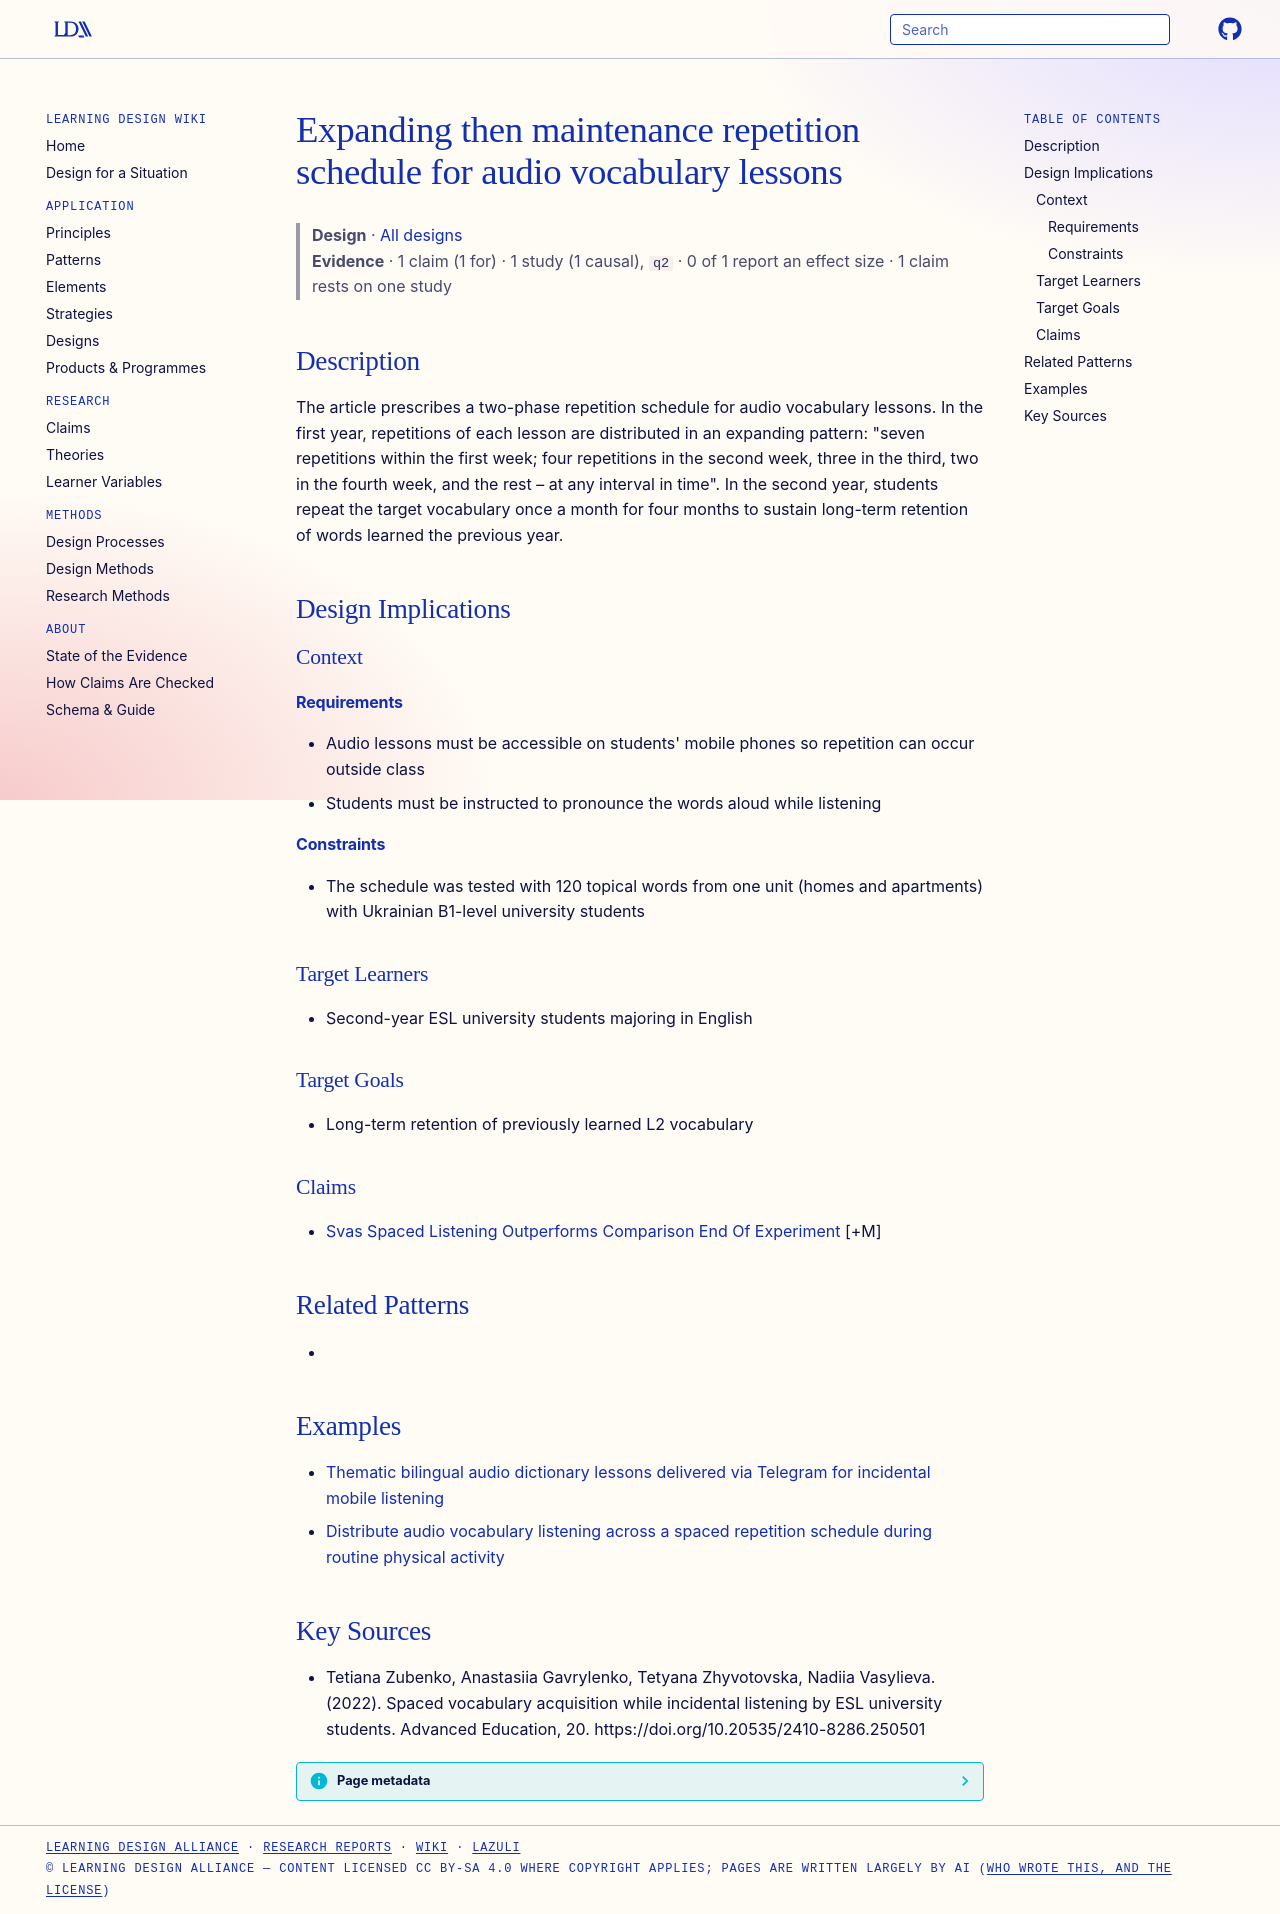

repository: Learning-Design-Alliance/learning-wiki · page: designs/expanding-then-monthly-repetition-schedule/index.html · generator: mkdocs

---
type: design
id: expanding-then-monthly-repetition-schedule
title: Expanding then maintenance repetition schedule for audio vocabulary lessons
description: The article prescribes a two-phase repetition schedule for audio vocabulary lessons.
status: review
generated:
  by: "process:wiki-ingest"
  at: 2026-09-27
sources:
  - id: tetiana-zubenko-2022
    resource: "https://doi.org/10.20535/2410-8286.250501"
    title: "Tetiana Zubenko, Anastasiia Gavrylenko, Tetyana Zhyvotovska, Nadiia Vasylieva. (2022). Spaced vocabulary acquisition while incidental listening by ESL university students. Advanced Education, 20. https://doi.org/10.20535/2410-8286.250501"
    author: Tetiana Zubenko, Anastasiia Gavrylenko, Tetyana Zhyvotovska, Nadiia Vasylieva
---

# Expanding then maintenance repetition schedule for audio vocabulary lessons

> **Design** · [All designs](index.md)
> **Evidence** · 1 claim (1 for) · 1 study (1 causal), `q2` · 0 of 1 report an effect size · 1 claim rests on one study

## Description
The article prescribes a two-phase repetition schedule for audio vocabulary lessons. In the first year, repetitions of each lesson are distributed in an expanding pattern: "seven repetitions within the first week; four repetitions in the second week, three in the third, two in the fourth week, and the rest – at any interval in time". In the second year, students repeat the target vocabulary once a month for four months to sustain long-term retention of words learned the previous year.

## Design Implications

### Context
#### Requirements
- Audio lessons must be accessible on students' mobile phones so repetition can occur outside class
- Students must be instructed to pronounce the words aloud while listening
#### Constraints
- The schedule was tested with 120 topical words from one unit (homes and apartments) with Ukrainian B1-level university students

### Target Learners
- Second-year ESL university students majoring in English

### Target Goals
- Long-term retention of previously learned L2 vocabulary

### Claims
- [Svas Spaced Listening Outperforms Comparison End Of Experiment](../claims/svas-spaced-listening-outperforms-comparison-end-of-experiment.md) [+M]

## Related Patterns
- 

## Examples

- [Thematic bilingual audio dictionary lessons delivered via Telegram for incidental mobile listening](../elements/thematic-bilingual-audio-dictionary-telegram.md)
- [Distribute audio vocabulary listening across a spaced repetition schedule during routine physical activity](../strategies/spaced-lwpa-listening-schedule.md)

## Key Sources
- Tetiana Zubenko, Anastasiia Gavrylenko, Tetyana Zhyvotovska, Nadiia Vasylieva. (2022). Spaced vocabulary acquisition while incidental listening by ESL university students. Advanced Education, 20. https://doi.org/10.20535/2410-8286.250501
